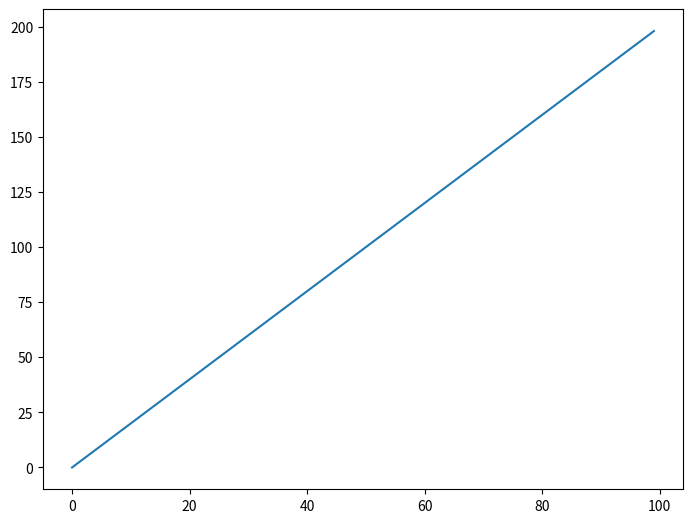
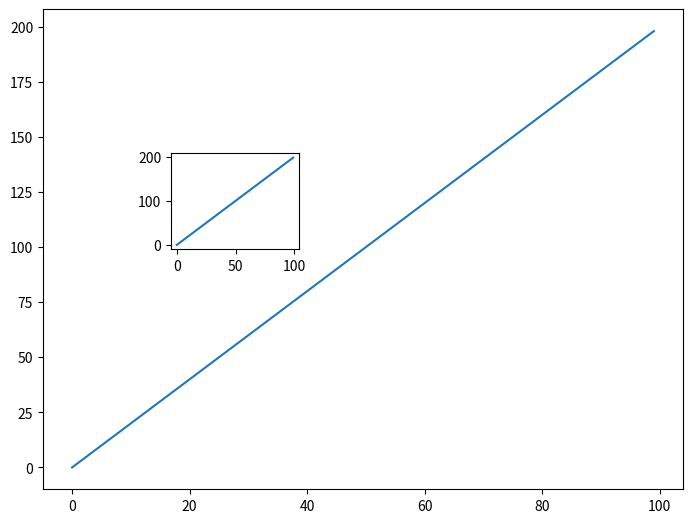
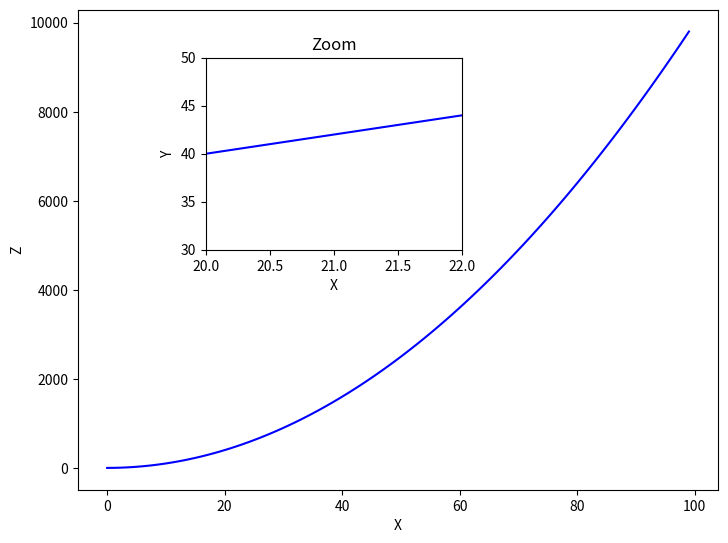
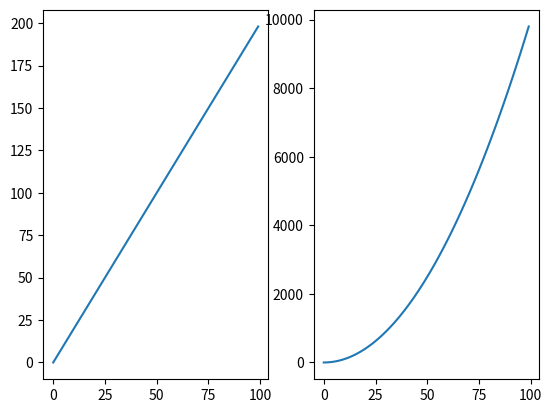
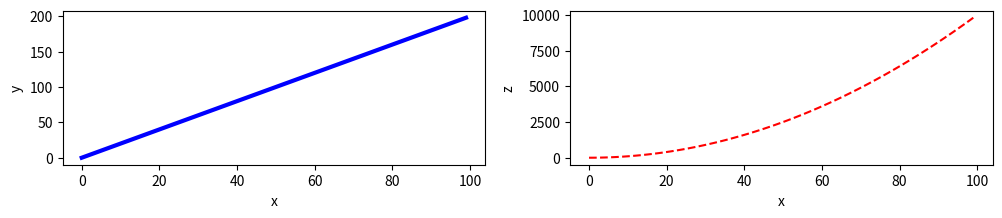

The matplotlib source for these figures, in order:
#!/usr/bin/env python
# coding: utf-8

# ___
# 
# <a href='http://www.pieriandata.com'> <img src='../Pierian_Data_Logo.png' /></a>
# ___
# # Matplotlib Exercises 
# 
# Welcome to the exercises for reviewing matplotlib! Take your time with these, Matplotlib can be tricky to understand at first. These are relatively simple plots, but they can be hard if this is your first time with matplotlib, feel free to reference the solutions as you go along.
# 
# Also don't worry if you find the matplotlib syntax frustrating, we actually won't be using it that often throughout the course, we will switch to using seaborn and pandas built-in visualization capabilities. But, those are built-off of matplotlib, which is why it is still important to get exposure to it!
# 
# ** * NOTE: ALL THE COMMANDS FOR PLOTTING A FIGURE SHOULD ALL GO IN THE SAME CELL. SEPARATING THEM OUT INTO MULTIPLE CELLS MAY CAUSE NOTHING TO SHOW UP. * **
# 
# # Exercises
# 
# Follow the instructions to recreate the plots using this data:
# 
# ## Data

# In[4]:


import numpy as np
x = np.arange(0,100)
y = x*2
z = x**2


# ** Import matplotlib.pyplot as plt and set %matplotlib inline if you are using the jupyter notebook. What command do you use if you aren't using the jupyter notebook?**

# In[5]:


import matplotlib.pyplot as plt
get_ipython().run_line_magic('matplotlib', 'inline')


# ## Exercise 1
# 
# ** Follow along with these steps: **
# * ** Create a figure object called fig using plt.figure() **
# * ** Use add_axes to add an axis to the figure canvas at [0,0,1,1]. Call this new axis ax. **
# * ** Plot (x,y) on that axes and set the labels and titles to match the plot below:**

# In[6]:


fig = plt.figure()
ax = fig.add_axes([0,0,1,1])
ax.plot(x,y)


# ## Exercise 2
# ** Create a figure object and put two axes on it, ax1 and ax2. Located at [0,0,1,1] and [0.2,0.5,.2,.2] respectively.**

# In[7]:


fig1 = plt.figure()
ax1 = fig1.add_axes([0,0,1,1])
ax2 = fig1.add_axes([0.2,0.5,.2,.2])


# ** Now plot (x,y) on both axes. And call your figure object to show it.**

# In[9]:


ax1.plot(x,y)
ax2.plot(x,y)
fig1


# ## Exercise 3
# 
# ** Create the plot below by adding two axes to a figure object at [0,0,1,1] and [0.2,0.5,.4,.4]**

# In[10]:


fig2 = plt.figure()
ax3 = fig2.add_axes([0,0,1,1])
ax4 = fig2.add_axes([0.2,0.5,.4,.4])


# ** Now use x,y, and z arrays to recreate the plot below. Notice the xlimits and y limits on the inserted plot:**

# In[16]:


ax3.plot(x,z,color='blue')
ax3.set_xlabel('X')
ax3.set_ylabel('Z')

ax4.set_title('Zoom')
ax4.set_xlabel('X')
ax4.set_ylabel('Y')

ax4.plot(x,y,color='blue')
ax4.set_xlim((20,22))
ax4.set_ylim((30,50))
fig2


# In[ ]:





# In[5]:





# ## Exercise 4
# 
# ** Use plt.subplots(nrows=1, ncols=2) to create the plot below.**

# In[20]:


fig3, axes = plt.subplots(nrows=1,ncols=2)


# ** Now plot (x,y) and (x,z) on the axes. Play around with the linewidth and style**

# In[22]:


axes[0].plot(x,y)
axes[1].plot(x,z)
fig3


# ** See if you can resize the plot by adding the figsize() argument in plt.subplots() are copying and pasting your previous code.**

# In[31]:


fig3, axes = plt.subplots(nrows=1,ncols=2,figsize=(12,2))
axes[0].plot(x,y,lw=3,color='blue')
axes[0].set_xlabel('x')
axes[0].set_ylabel('y')

axes[1].plot(x,z,ls='--',color='red')
axes[1].set_xlabel('x')
axes[1].set_ylabel('z')


# In[32]:





# # Great Job!
